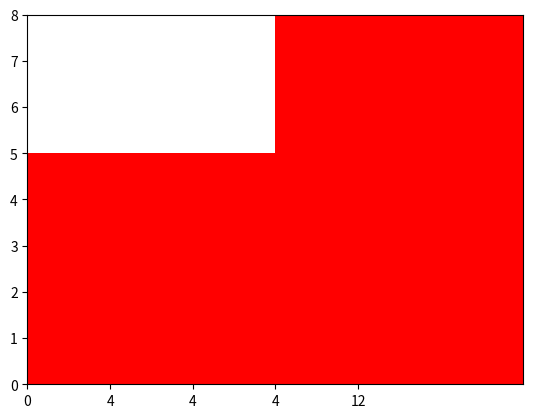

Here is the Python script that generated this plot:
# -*- coding: utf-8 -*-

import matplotlib.pyplot as plt


# Classic
x = [-3, 0, 3, 6, 9]

k=[1,2,13,3,1]

ax = plt.subplot(111)
plt.xticks([-3, 0, 3, 6, 9,12])
ax.bar(x, k, width=3, color='r',align='edge')
plt.yticks([0,1,2,3,4,5,6,7,8,9,10,11,12,13,14])

plt.show()


# Step
bx = plt.subplot(111)
x = [0,1,2,3,4]

k=[5,5,5,5,0]
labels = ['0', '4', '4', '4', '12']
plt.xticks(x, labels)
bx.bar(x, k, width=1, color='r',align='edge')
plt.axis([0, 6, 0, 8])
plt.yticks([0,1,2,3,4,5,6,7,8])

plt.show()



